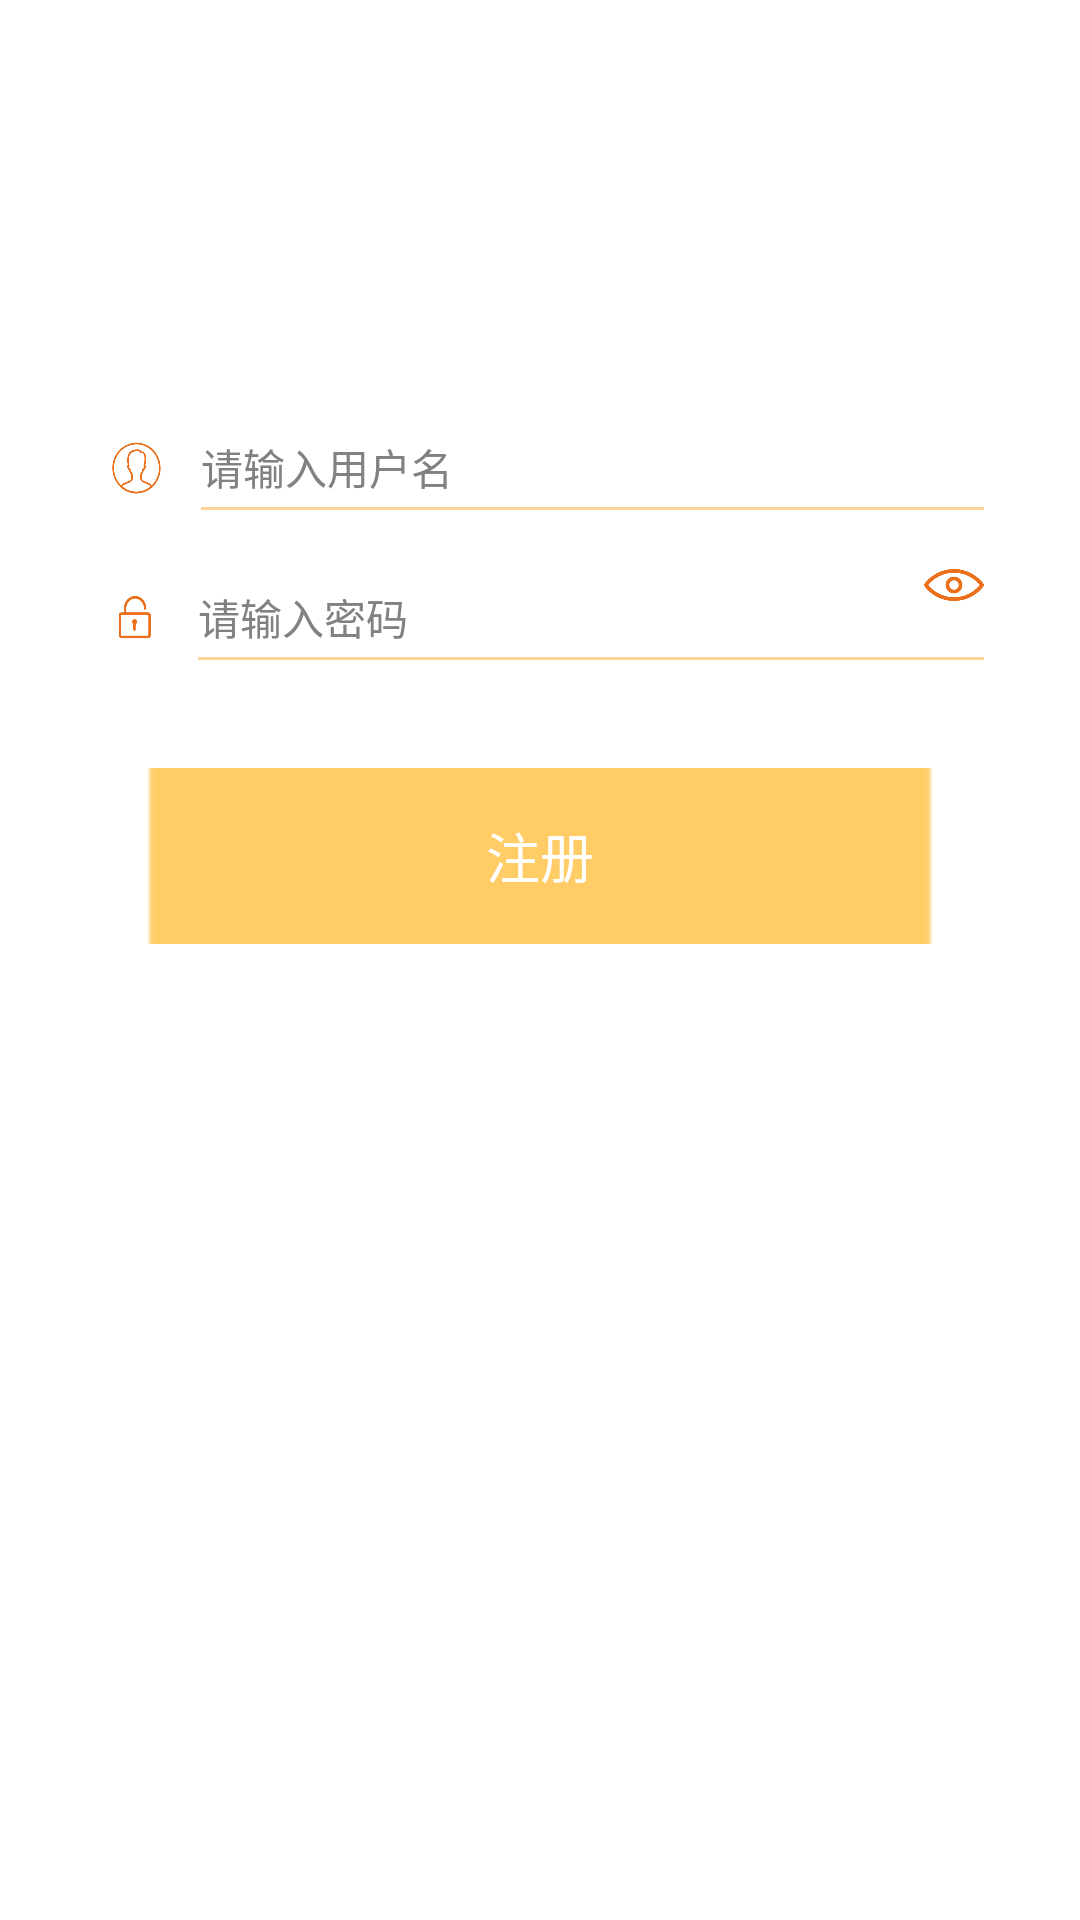

Here is an Android app screen rendered from its layout file. Give the layout XML and the strings, colors and styles it references.
<!-- AndroidManifest.xml: application theme AppTheme -->
<!-- res/layout/fragment_register.xml -->
<?xml version="1.0" encoding="utf-8"?>
<LinearLayout
    xmlns:android="http://schemas.android.com/apk/res/android"
    android:layout_width="match_parent"
    android:layout_height="match_parent"
    android:background="#fff"
    android:orientation="vertical">

    <RelativeLayout
        android:layout_width="match_parent"
        android:layout_height="@dimen/item_height_normal"
        android:layout_marginLeft="@dimen/margin_large"
        android:layout_marginRight="@dimen/margin_large"
        android:layout_marginTop="@dimen/dp_120">

        <ImageView
            android:id="@+id/img_account"
            android:layout_width="@dimen/dp_19"
            android:layout_height="@dimen/dp_20"
            android:layout_alignParentBottom="true"
            android:layout_marginBottom="@dimen/margin_tiny"
            android:layout_marginLeft="@dimen/margin_tiny"
            android:scaleType="fitXY"
            android:src="@drawable/user"/>

        <EditText
            android:id="@+id/fragment_register_user_name"
            android:layout_width="match_parent"
            android:layout_height="wrap_content"
            android:layout_alignParentBottom="true"
            android:layout_gravity="center"
            android:layout_marginBottom="@dimen/margin_tiny"
            android:layout_marginLeft="@dimen/margin_normal"
            android:layout_toRightOf="@+id/img_account"
            android:background="@null"
            android:hint="请输入用户名"
            android:maxLines="1"
            android:textColor="@android:color/black"
            android:textColorHint="@color/tv_gray_deep"
            android:textSize="@dimen/text_size_normal"/>

        <View
            android:layout_width="match_parent"
            android:layout_height="@dimen/line_height"
            android:layout_alignParentBottom="true"
            android:layout_marginLeft="@dimen/margin_normal"
            android:layout_toRightOf="@+id/img_account"
            android:background="@color/orange_light"/>
    </RelativeLayout>

    <RelativeLayout
        android:layout_width="match_parent"
        android:layout_height="@dimen/item_height_normal"
        android:layout_marginLeft="@dimen/margin_large"
        android:layout_marginRight="@dimen/margin_large">

        <ImageView
            android:id="@+id/img_pw"
            android:layout_width="@dimen/dp_18"
            android:layout_height="@dimen/dp_20"
            android:layout_alignParentBottom="true"
            android:layout_marginBottom="@dimen/margin_tiny"
            android:layout_marginLeft="@dimen/margin_tiny"
            android:scaleType="fitXY"
            android:src="@drawable/password"/>

        <EditText
            android:id="@+id/fragment_register_password"
            android:layout_width="match_parent"
            android:layout_height="wrap_content"
            android:layout_alignParentBottom="true"
            android:layout_gravity="center"
            android:layout_marginBottom="@dimen/margin_tiny"
            android:layout_marginLeft="@dimen/margin_normal"
            android:layout_toRightOf="@+id/img_pw"
            android:background="@null"
            android:hint="请输入密码"
            android:inputType="textPassword"
            android:maxLines="1"
            android:textColor="@android:color/black"
            android:textColorHint="@color/tv_gray_deep"
            android:textSize="@dimen/text_size_normal"/>
        <ImageView
            android:id="@+id/iv_see_password"
            android:layout_width="@dimen/image_height_litter"
            android:layout_height="@dimen/image_height_litter"
            android:src="@drawable/eye"
            android:layout_centerVertical="true"
            android:layout_alignParentRight="true"
            android:scaleType="fitXY"
            />
        <View
            android:layout_width="match_parent"
            android:layout_height="@dimen/line_height"
            android:layout_alignParentBottom="true"
            android:layout_marginLeft="@dimen/margin_normal"
            android:layout_toRightOf="@+id/img_pw"
            android:background="@color/orange_light"/>
    </RelativeLayout>



    <Button
        android:id="@+id/register_fragment_button"
        android:layout_width="match_parent"
        android:layout_height="wrap_content"
        android:layout_marginLeft="@dimen/margin_large"
        android:layout_marginRight="@dimen/margin_large"
        android:layout_marginTop="@dimen/margin_large"
        android:paddingBottom="@dimen/margin_small"
        android:paddingTop="@dimen/margin_small"
        android:text="注册"
        android:background="@drawable/login"
        android:textColor="@android:color/white"
        android:textSize="@dimen/text_size_large"/>


</LinearLayout>
<!-- resources referenced by this layout -->
<resources>
  <color name="orange_light">#ffd39b</color>
  <color name="tv_gray_deep">#818181</color>
  <dimen name="dp_120">120dp</dimen>
  <dimen name="dp_18">18dp</dimen>
  <dimen name="dp_19">19dp</dimen>
  <dimen name="dp_20">20dp</dimen>
  <dimen name="image_height_litter">20dp</dimen>
  <dimen name="item_height_normal">50dp</dimen>
  <dimen name="line_height">1dp</dimen>
  <dimen name="margin_large">32dp</dimen>
  <dimen name="margin_normal">12dp</dimen>
  <dimen name="margin_small">8dp</dimen>
  <dimen name="margin_tiny">4dp</dimen>
  <dimen name="text_size_large">18dp</dimen>
  <dimen name="text_size_normal">14dp</dimen>
  <!-- drawable eye: png bitmap (drawable-xxhdpi, 14069 bytes) -->
  <!-- drawable login: png bitmap (drawable-xxhdpi, 1461 bytes) -->
  <!-- drawable password: png bitmap (drawable-xxhdpi, 6622 bytes) -->
  <!-- drawable user: png bitmap (drawable-xxhdpi, 12102 bytes) -->
  <style name="AppTheme" parent="Theme.AppCompat.Light.NoActionBar">
          
          <item name="colorPrimary">@color/colorPrimary</item>
          
          <item name="colorPrimaryDark">@color/colorPrimaryDark</item>
          <item name="colorAccent">@color/colorAccent</item>
      </style>
  <color name="colorPrimary">#3F51B5</color>
  <color name="colorPrimaryDark">#303F9F</color>
  <color name="colorAccent">#FF4081</color>
</resources>
